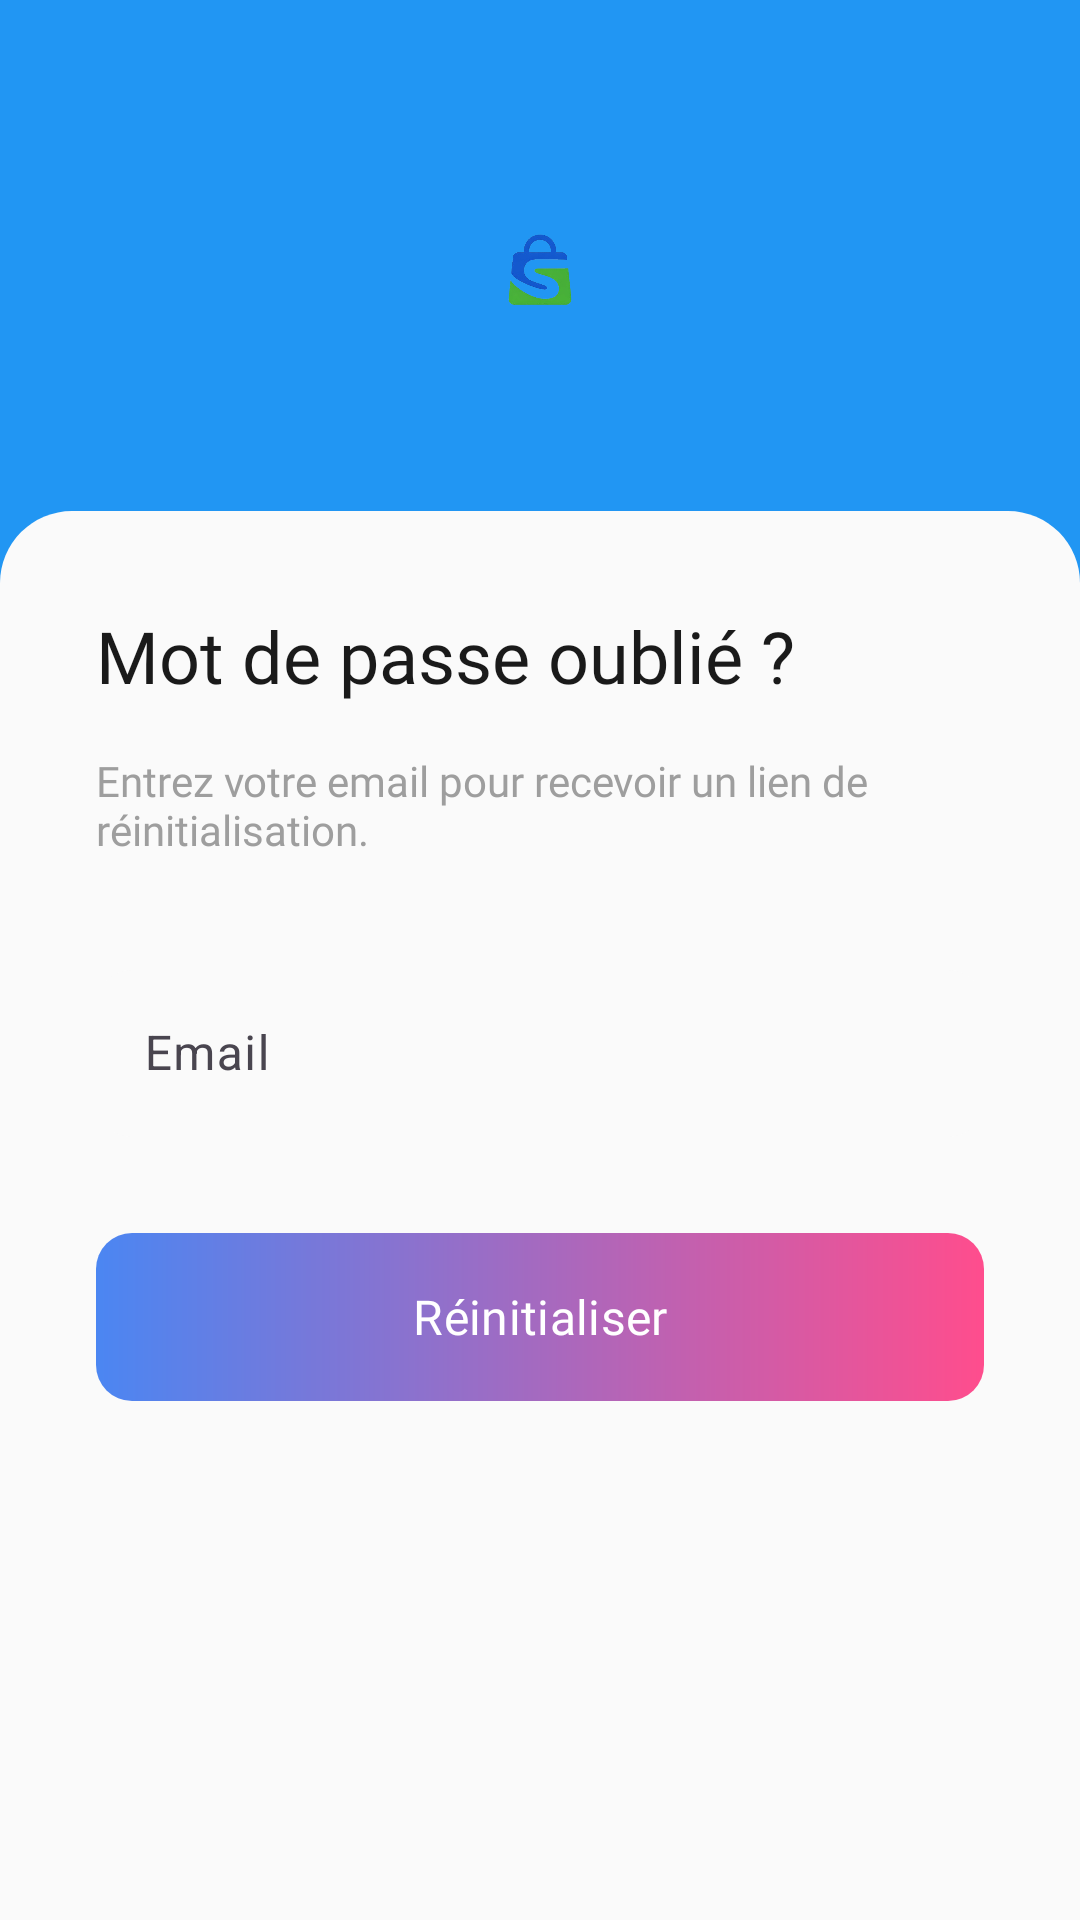

Android layout source for this screen:
<!-- AndroidManifest.xml: application theme Theme.ShopEasy -->
<!-- res/layout/fragment_forgot_password.xml -->
<?xml version="1.0" encoding="utf-8"?>
<androidx.coordinatorlayout.widget.CoordinatorLayout xmlns:android="http://schemas.android.com/apk/res/android"
    xmlns:app="http://schemas.android.com/apk/res-auto" android:layout_width="match_parent" android:layout_height="match_parent" android:background="@color/gray_50">

    <com.google.android.material.appbar.AppBarLayout android:layout_width="match_parent" android:layout_height="wrap_content" android:background="#FFC107" android:theme="@style/ThemeOverlay.AppCompat.Dark.ActionBar">

        <com.google.android.material.appbar.CollapsingToolbarLayout android:layout_width="match_parent" android:layout_height="200dp" app:layout_scrollFlags="scroll|exitUntilCollapsed" app:contentScrim="@color/primary" app:titleEnabled="false">

            <LinearLayout android:layout_width="match_parent" android:layout_height="match_parent" android:orientation="vertical" android:gravity="center" android:background="@color/primary">

                <ImageView android:layout_width="80dp" android:layout_height="80dp" android:src="@drawable/logo" android:padding="16dp" android:background="@drawable/shape_circle_white" android:layout_marginBottom="16dp"/>
            </LinearLayout>

            <androidx.appcompat.widget.Toolbar android:id="@+id/toolbar" android:layout_width="match_parent" android:layout_height="?attr/actionBarSize" app:layout_collapseMode="pin" app:navigationIcon="@drawable/ic_arrow_back"/>

        </com.google.android.material.appbar.CollapsingToolbarLayout>
    </com.google.android.material.appbar.AppBarLayout>

    <androidx.core.widget.NestedScrollView android:layout_width="match_parent" android:layout_height="match_parent" android:background="@drawable/shape_bottom_sheet_bg" android:layout_marginTop="-30dp" app:layout_behavior="@string/appbar_scrolling_view_behavior">

        <LinearLayout android:layout_width="match_parent" android:layout_height="wrap_content" android:orientation="vertical" android:padding="32dp">

            <TextView android:layout_width="wrap_content" android:layout_height="wrap_content" android:text="Mot de passe oublié ?" android:textSize="24sp" android:fontFamily="@font/poppins_bold" android:textColor="@color/black" android:layout_marginBottom="16dp" />

            <TextView android:layout_width="wrap_content" android:layout_height="wrap_content" android:text="Entrez votre email pour recevoir un lien de réinitialisation." android:textSize="14sp" android:fontFamily="@font/inter_regular" android:textColor="@color/gray_500" android:layout_marginBottom="32dp" />

            <com.google.android.material.textfield.TextInputLayout android:layout_width="match_parent" android:layout_height="wrap_content" android:hint="Email" app:boxBackgroundColor="@color/gray_50" app:boxCornerRadiusTopStart="12dp" app:boxCornerRadiusTopEnd="12dp" app:boxCornerRadiusBottomStart="12dp" app:boxCornerRadiusBottomEnd="12dp" app:boxStrokeWidth="0dp" android:layout_marginBottom="32dp">
                <com.google.android.material.textfield.TextInputEditText android:id="@+id/etEmail" android:layout_width="match_parent" android:layout_height="wrap_content" android:inputType="textEmailAddress" />
            </com.google.android.material.textfield.TextInputLayout>

            <com.google.android.material.button.MaterialButton android:id="@+id/btnResetPassword" android:layout_width="match_parent" android:layout_height="56dp" android:text="Réinitialiser" android:fontFamily="@font/poppins_bold" android:textSize="16sp" app:cornerRadius="12dp" android:textColor="@color/white" android:background="@drawable/gradient_cta" app:backgroundTint="@null"/>

        </LinearLayout>
    </androidx.core.widget.NestedScrollView>

</androidx.coordinatorlayout.widget.CoordinatorLayout>
<!-- resources referenced by this layout -->
<resources>
  <color name="black">#1A1A1A</color>
  <color name="gray_50">#FAFAFA</color>
  <color name="gray_500">#9E9E9E</color>
  <color name="primary">#2196F3</color>
  <color name="white">#FFFFFF</color>
  <!-- drawable gradient_cta (drawable) -->
  <?xml version="1.0" encoding="utf-8"?>
  <shape xmlns:android="http://schemas.android.com/apk/res/android" android:shape="rectangle">
      <corners android:radius="12dp"/>
      <gradient android:startColor="#4B86F2" android:endColor="#FF4D8D" android:angle="0"/>
  </shape>
  <!-- drawable logo: png bitmap (drawable, 59698 bytes) -->
  <!-- drawable shape_bottom_sheet_bg (drawable) -->
  <?xml version="1.0" encoding="utf-8"?>
  <shape xmlns:android="http://schemas.android.com/apk/res/android">
      <solid android:color="@color/gray_50"/>
      <corners android:topLeftRadius="24dp" android:topRightRadius="24dp"/>
  </shape>
  <style name="Theme.ShopEasy" parent="Theme.Material3.DayNight.NoActionBar">
          
          <item name="colorPrimary">@color/primary</item>
          <item name="colorPrimaryVariant">@color/primary_dark</item>
          <item name="colorOnPrimary">@color/white</item>
          
          
          <item name="colorSecondary">@color/accent</item>
          <item name="colorSecondaryVariant">@color/accent_light</item>
          <item name="colorOnSecondary">@color/white</item>
          
          
          <item name="colorTertiary">@color/info</item>
          
          
          <item name="android:statusBarColor">@color/white</item>
          <item name="android:windowLightStatusBar">true</item>
          
          
          <item name="android:navigationBarColor">@color/white</item>
          <item name="android:windowLightNavigationBar">true</item>
      </style>
  <color name="primary_dark">#1976D2</color>
  <color name="accent">#4CAF50</color>
  <color name="accent_light">#81C784</color>
  <color name="info">#2196F3</color>
</resources>
